Run: headless pygame with SDL's dummy video driver; simulated clock (each Clock.tick advances the game by its frame time, no real sleeping); random seed 0; keys injected as events and as key.get_pressed() state; no mouse input.
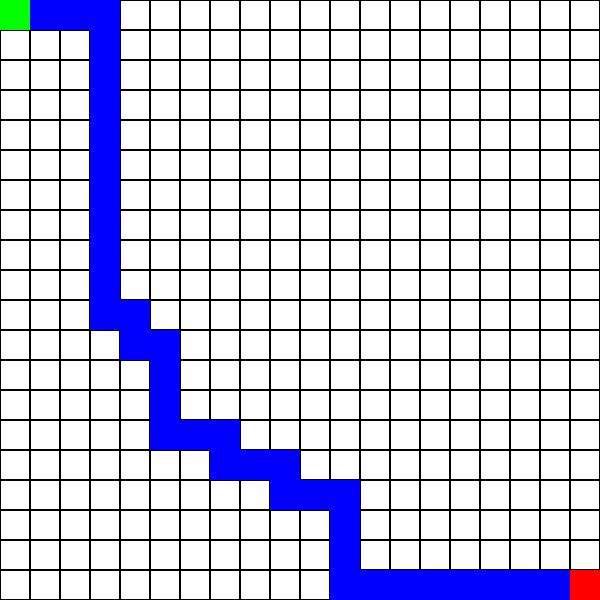
Frame 1 of 4 · flips 1–60 · no input
Frame 2 of 4 · flips 61–180 · tapped SPACE, RETURN · held RIGHT (→), D · screen unchanged from frame 1, image omitted
Frame 3 of 4 · flips 181–300 · held DOWN (↓), S · screen unchanged from frame 2, image omitted
Frame 4 of 4 · flips 301–420 · held LEFT (←), A, UP (↑), W · screen unchanged from frame 3, image omitted

The pygame program that drew these frames:

# Deliberative Robot Control with A* Path Planning
import pygame
import heapq

# Grid settings
WIDTH, HEIGHT = 600, 600
ROWS, COLS = 20, 20
CELL_SIZE = WIDTH // COLS
FPS = 10

# Colors
WHITE = (255, 255, 255)
BLACK = (0, 0, 0)
GREEN = (0, 255, 0)  # Start
RED = (255, 0, 0)    # Goal
BLUE = (0, 0, 255)   # Path

class Node:
    def __init__(self, row, col):
        self.row = row
        self.col = col
        self.g = float("inf")  # Cost from start
        self.h = 0              # Heuristic cost
        self.f = float("inf")  # Total cost
        self.parent = None      # Used to reconstruct path
    
    def __lt__(self, other):
        return self.f < other.f

def heuristic(a, b):
    """Manhattan distance heuristic"""
    return abs(a.row - b.row) + abs(a.col - b.col)

def a_star(grid, start, goal):
    """A* algorithm implementation"""
    open_list = []
    heapq.heappush(open_list, (0, start))
    start.g = 0
    start.f = heuristic(start, goal)
    
    while open_list:
        _, current = heapq.heappop(open_list)
        
        if current == goal:
            return reconstruct_path(goal)
        
        for neighbor in get_neighbors(grid, current):
            temp_g = current.g + 1
            if temp_g < neighbor.g:
                neighbor.g = temp_g
                neighbor.h = heuristic(neighbor, goal)
                neighbor.f = neighbor.g + neighbor.h
                neighbor.parent = current
                heapq.heappush(open_list, (neighbor.f, neighbor))
    
    return []

def get_neighbors(grid, node):
    """Get valid neighbors in the 4-connected grid"""
    neighbors = []
    directions = [(0, 1), (0, -1), (1, 0), (-1, 0)]
    for d in directions:
        r, c = node.row + d[0], node.col + d[1]
        if 0 <= r < ROWS and 0 <= c < COLS:
            neighbors.append(grid[r][c])
    return neighbors

def reconstruct_path(goal):
    """Reconstruct path from goal to start"""
    path = []
    current = goal
    while current.parent:
        path.append((current.row, current.col))
        current = current.parent
    return path[::-1]  # Reverse → start to goal

def main():
    pygame.init()
    screen = pygame.display.set_mode((WIDTH, HEIGHT))
    pygame.display.set_caption("Deliberative Robot with A* Path Planning")
    clock = pygame.time.Clock()
    
    # Create grid of nodes
    grid = [[Node(r, c) for c in range(COLS)] for r in range(ROWS)]
    start = grid[0][0]
    goal = grid[ROWS - 1][COLS - 1]
    print(f"Start: ({start.row}, {start.col}), Goal: ({goal.row}, {goal.col})")
    
    # Run A* path planning
    path = a_star(grid, start, goal)
    
    running = True
    while running:
        screen.fill(WHITE)
        for event in pygame.event.get():
            if event.type == pygame.QUIT:
                running = False
        
        # Draw grid
        for r in range(ROWS):
            for c in range(COLS):
                rect = pygame.Rect(c * CELL_SIZE, r * CELL_SIZE, CELL_SIZE, CELL_SIZE)
                pygame.draw.rect(screen, BLACK, rect, 1)
        
        # Draw path FIRST
        for (r, c) in path:
            pygame.draw.rect(screen, BLUE, (c * CELL_SIZE, r * CELL_SIZE, CELL_SIZE, CELL_SIZE))
        
        # Draw start and goal LAST so they are always visible
        pygame.draw.rect(screen, GREEN, (start.col * CELL_SIZE, start.row * CELL_SIZE, CELL_SIZE, CELL_SIZE))
        pygame.draw.rect(screen, RED, (goal.col * CELL_SIZE, goal.row * CELL_SIZE, CELL_SIZE, CELL_SIZE))
        
        pygame.display.flip()
        clock.tick(FPS)
    
    pygame.quit()

if __name__ == "__main__":
    main()
